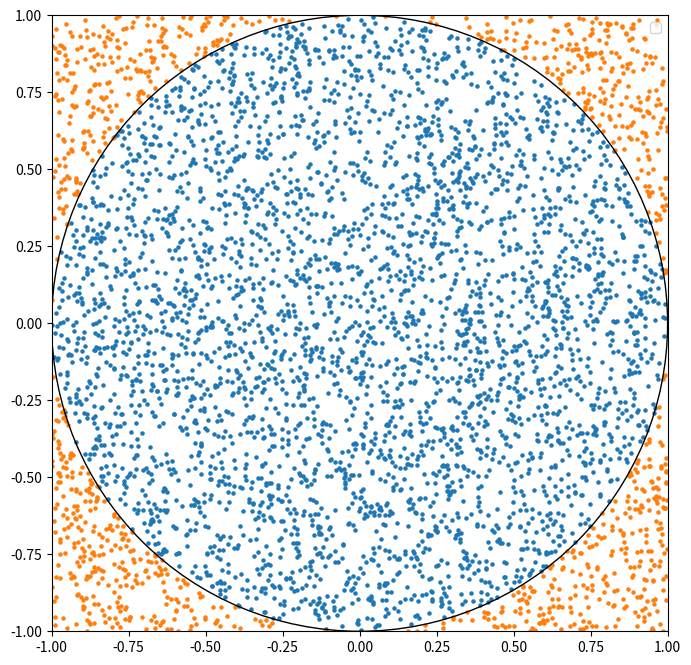

The script that saved this image:
# Visualisation Component

import numpy as np
import matplotlib.pyplot as plt

np.random.seed(42)

num_points = 5000

x = np.random.uniform(-1,1,num_points)
y = np.random.uniform(-1,1,num_points)

inside = x**2 + y**2 <= 1

plt.figure(figsize=(8,8))

plt.scatter(x[inside], y[inside], s=5)
plt.scatter(x[~inside], y[~inside], s=5)

circle = plt.Circle((0,0), 1, fill=False)

plt.gca().add_patch(circle)

plt.xlim([-1,1])
plt.ylim([-1,1])

plt.gca().set_aspect('equal')

plt.legend()

plt.show()
